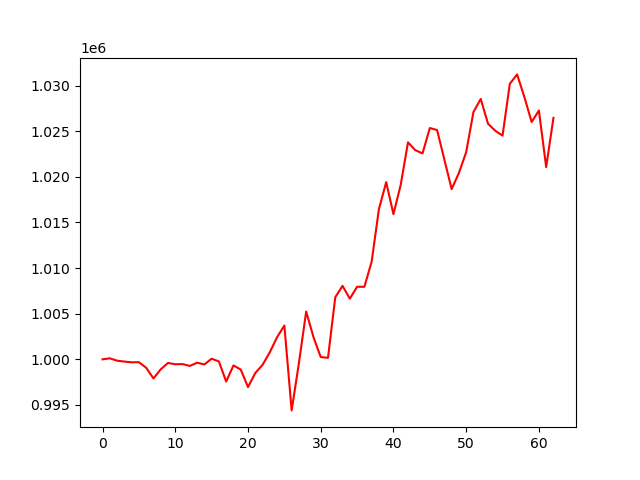

The data file committed next to this chart (first rows):
account_value, date, daily_return
1000000, 2024-01-05, 
1000115, 2024-01-08, 0.0001154
999855, 2024-01-09, -0.0002602
999756, 2024-01-10, -9.873221490619422e-05
999676, 2024-01-11, -8.035660703809011e-05
999687, 2024-01-12, 1.0796876455998472e-05
999080, 2024-01-16, -0.0006069
997909, 2024-01-17, -0.001172
998909, 2024-01-18, 0.001002
999606, 2024-01-19, 0.0006975
999461, 2024-01-22, -0.0001447
999481, 2024-01-23, 1.9458859152887698e-05
999283, 2024-01-24, -0.0001981
999632, 2024-01-25, 0.000349
999445, 2024-01-26, -0.0001868
1000070, 2024-01-29, 0.0006254
999770, 2024-01-30, -0.0003002
997566, 2024-01-31, -0.002204
999333, 2024-02-01, 0.001772
998882, 2024-02-02, -0.0004517
996964, 2024-02-05, -0.00192
998497, 2024-02-06, 0.001537
999399, 2024-02-07, 0.0009032
1000778, 2024-02-08, 0.00138
1002428, 2024-02-09, 0.001649
1003709, 2024-02-12, 0.001278
994406, 2024-02-13, -0.009269
999581, 2024-02-14, 0.005204
1005241, 2024-02-15, 0.005663
1002441, 2024-02-16, -0.002785
1000253, 2024-02-20, -0.002183
1000168, 2024-02-21, -8.4396402744491e-05
1006810, 2024-02-22, 0.00664
1008053, 2024-02-23, 0.001235
1006645, 2024-02-26, -0.001397
1007955, 2024-02-27, 0.001301
1007950, 2024-02-28, -5.048111971661662e-06
1010701, 2024-02-29, 0.00273
1016454, 2024-03-01, 0.005692
1019417, 2024-03-04, 0.002915
1015914, 2024-03-05, -0.003437
1019133, 2024-03-06, 0.003169
1023785, 2024-03-07, 0.004565
1022928, 2024-03-08, -0.0008378
1022572, 2024-03-11, -0.0003477
1025352, 2024-03-12, 0.002718
1025132, 2024-03-13, -0.0002145
1021897, 2024-03-14, -0.003155
1018658, 2024-03-15, -0.00317
1020429, 2024-03-18, 0.001739
1022712, 2024-03-19, 0.002237
1027107, 2024-03-20, 0.004297
1028541, 2024-03-21, 0.001396
1025829, 2024-03-22, -0.002637
1025051, 2024-03-25, -0.0007582
1024520, 2024-03-26, -0.0005177
1030198, 2024-03-27, 0.005541
1031230, 2024-03-28, 0.001002
1028757, 2024-04-01, -0.002398
1026013, 2024-04-02, -0.002667
... 3 more rows
